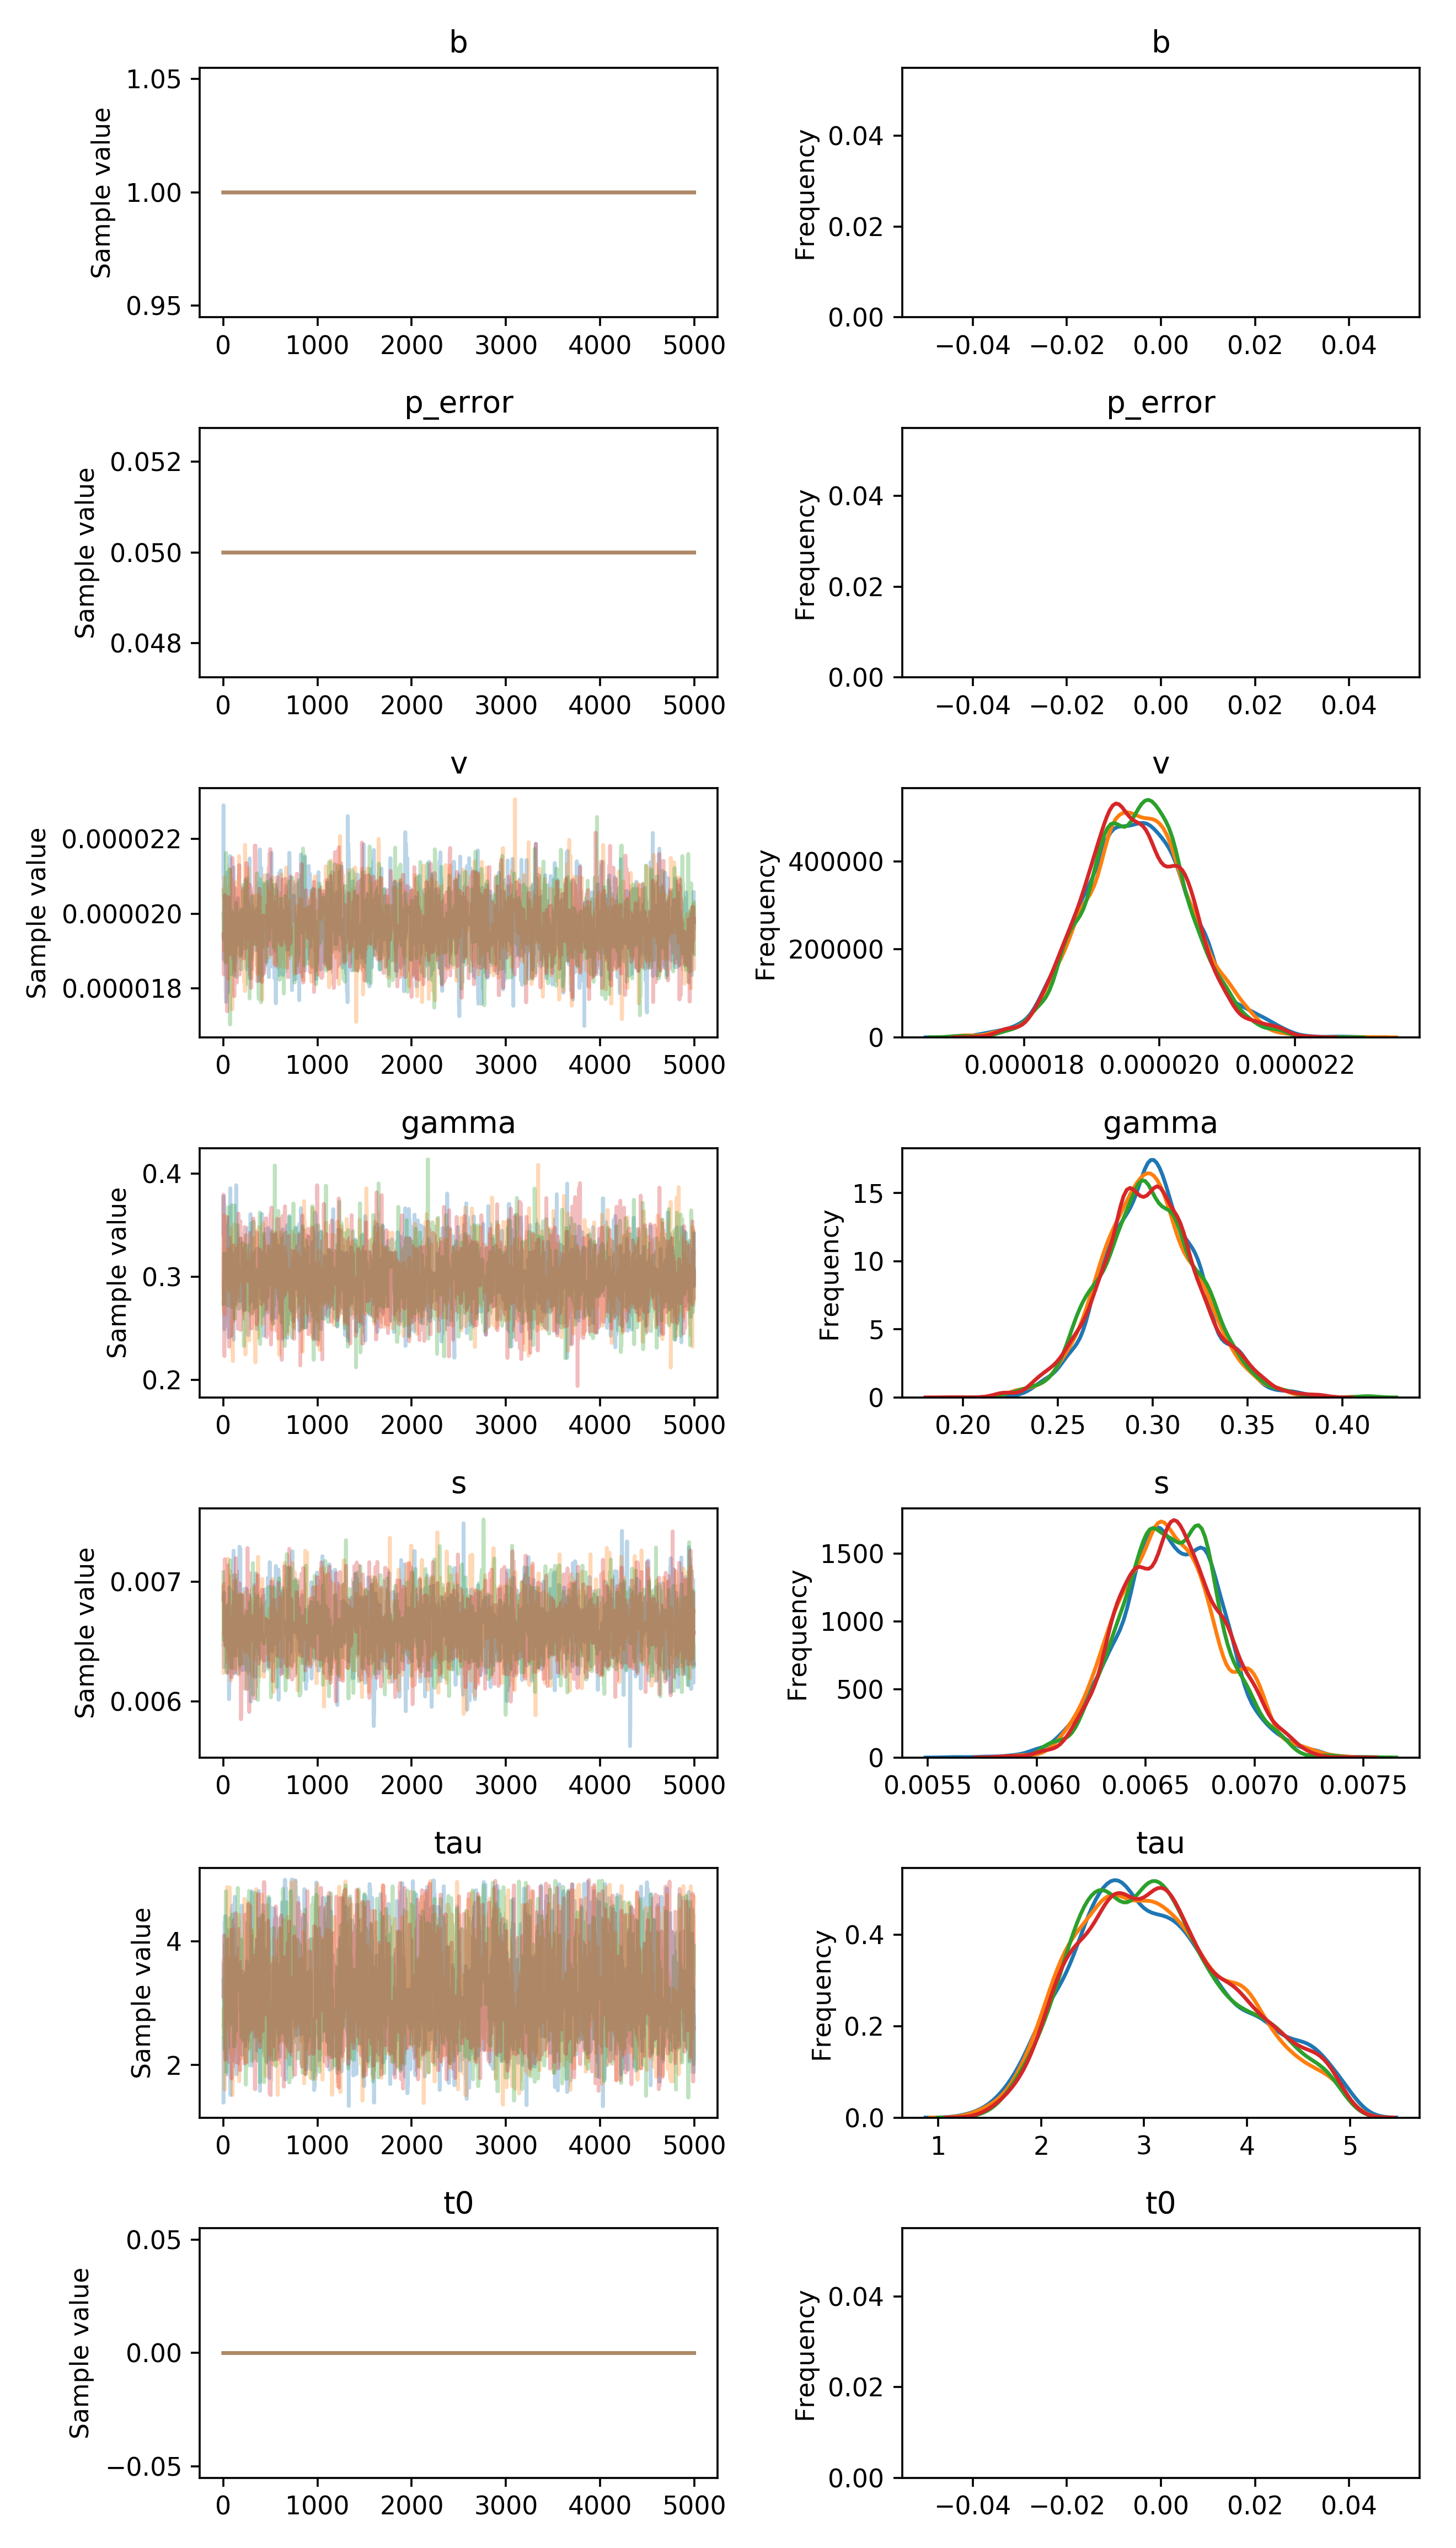

The data file committed next to this chart (first rows):
, b, p_error, v__0_0, gamma__0_0, s__0_0, tau__0_0, t0__0_0
0, 1.0, 0.05, 2.096481124726741e-05, 0.341, 0.006472, 2.425, 0.0
1, 1.0, 0.05, 2.268667852627227e-05, 0.378, 0.006472, 1.391, 0.0
2, 1.0, 0.05, 2.2906011645903213e-05, 0.378, 0.006472, 1.391, 0.0
3, 1.0, 0.05, 2.1613413535904096e-05, 0.378, 0.006472, 1.391, 0.0
4, 1.0, 0.05, 1.8769777315856758e-05, 0.378, 0.006472, 2.171, 0.0
5, 1.0, 0.05, 1.9480535736044946e-05, 0.378, 0.006472, 2.171, 0.0
6, 1.0, 0.05, 2.024749407565536e-05, 0.3526, 0.006472, 2.171, 0.0
7, 1.0, 0.05, 2.024749407565536e-05, 0.3461, 0.006285, 2.171, 0.0
8, 1.0, 0.05, 2.024749407565536e-05, 0.3705, 0.006285, 3.442, 0.0
9, 1.0, 0.05, 2.024749407565536e-05, 0.3705, 0.006285, 3.442, 0.0
10, 1.0, 0.05, 2.024749407565536e-05, 0.2492, 0.006909, 3.13, 0.0
11, 1.0, 0.05, 2.024749407565536e-05, 0.2835, 0.006648, 3.146, 0.0
12, 1.0, 0.05, 1.9287937297938347e-05, 0.299, 0.006648, 3.146, 0.0
13, 1.0, 0.05, 1.8949201026589524e-05, 0.299, 0.006648, 4.307, 0.0
14, 1.0, 0.05, 1.8949201026589524e-05, 0.299, 0.006772, 4.198, 0.0
15, 1.0, 0.05, 1.915593384174788e-05, 0.299, 0.006772, 4.198, 0.0
16, 1.0, 0.05, 1.958087276635567e-05, 0.2953, 0.006772, 4.198, 0.0
17, 1.0, 0.05, 1.8880788540093538e-05, 0.2867, 0.006772, 4.198, 0.0
18, 1.0, 0.05, 1.8880788540093538e-05, 0.2867, 0.006772, 4.198, 0.0
19, 1.0, 0.05, 1.8880788540093538e-05, 0.2616, 0.006772, 4.404, 0.0
20, 1.0, 0.05, 1.9906131025551227e-05, 0.2616, 0.006772, 3.428, 0.0
21, 1.0, 0.05, 1.9906131025551227e-05, 0.2616, 0.006479, 4.185, 0.0
22, 1.0, 0.05, 1.9906131025551227e-05, 0.3158, 0.006479, 4.185, 0.0
23, 1.0, 0.05, 1.9906131025551227e-05, 0.3158, 0.006479, 3.821, 0.0
24, 1.0, 0.05, 1.8937544719243048e-05, 0.2526, 0.006479, 4.1, 0.0
25, 1.0, 0.05, 1.7939415819426955e-05, 0.3503, 0.006479, 4.1, 0.0
26, 1.0, 0.05, 1.8067580812088933e-05, 0.3223, 0.006479, 4.1, 0.0
27, 1.0, 0.05, 1.763190524012512e-05, 0.3223, 0.006479, 4.025, 0.0
28, 1.0, 0.05, 1.763190524012512e-05, 0.2805, 0.006479, 4.025, 0.0
29, 1.0, 0.05, 1.763190524012512e-05, 0.2805, 0.006479, 3.453, 0.0
30, 1.0, 0.05, 1.789190641720885e-05, 0.2805, 0.006479, 3.453, 0.0
31, 1.0, 0.05, 1.789190641720885e-05, 0.3224, 0.006479, 3.945, 0.0
32, 1.0, 0.05, 1.7957268864393617e-05, 0.3224, 0.006479, 3.945, 0.0
33, 1.0, 0.05, 1.7957268864393617e-05, 0.3224, 0.006479, 3.945, 0.0
34, 1.0, 0.05, 1.798011652792745e-05, 0.3224, 0.006594, 3.945, 0.0
35, 1.0, 0.05, 1.798011652792745e-05, 0.3224, 0.006594, 4.046, 0.0
36, 1.0, 0.05, 1.798011652792745e-05, 0.3224, 0.006594, 3.724, 0.0
37, 1.0, 0.05, 1.798011652792745e-05, 0.3224, 0.006594, 4.183, 0.0
38, 1.0, 0.05, 1.7939522028597215e-05, 0.3224, 0.006809, 4.183, 0.0
39, 1.0, 0.05, 2.1063429115483623e-05, 0.2565, 0.006809, 2.823, 0.0
40, 1.0, 0.05, 2.1063429115483623e-05, 0.2565, 0.006809, 2.823, 0.0
41, 1.0, 0.05, 2.1063429115483623e-05, 0.305, 0.00644, 1.846, 0.0
42, 1.0, 0.05, 2.111091537921753e-05, 0.305, 0.00644, 2.093, 0.0
43, 1.0, 0.05, 2.090211853232291e-05, 0.305, 0.00644, 2.093, 0.0
44, 1.0, 0.05, 2.0293355744174516e-05, 0.305, 0.00644, 2.093, 0.0
45, 1.0, 0.05, 2.0293355744174516e-05, 0.305, 0.00644, 2.093, 0.0
46, 1.0, 0.05, 2.0293355744174516e-05, 0.2743, 0.00644, 2.093, 0.0
47, 1.0, 0.05, 1.8032599793377362e-05, 0.2743, 0.00644, 2.756, 0.0
48, 1.0, 0.05, 1.7883216033477763e-05, 0.2743, 0.00644, 2.756, 0.0
49, 1.0, 0.05, 1.8333036739058995e-05, 0.3219, 0.00644, 2.756, 0.0
50, 1.0, 0.05, 1.84747661747148e-05, 0.3219, 0.00644, 2.756, 0.0
51, 1.0, 0.05, 1.932423883276495e-05, 0.3219, 0.00644, 2.756, 0.0
52, 1.0, 0.05, 1.932423883276495e-05, 0.3219, 0.00644, 2.756, 0.0
53, 1.0, 0.05, 2.0341972562230248e-05, 0.3219, 0.006702, 2.756, 0.0
54, 1.0, 0.05, 2.031119101629063e-05, 0.3219, 0.006702, 2.257, 0.0
55, 1.0, 0.05, 2.031119101629063e-05, 0.3533, 0.006702, 2.75, 0.0
56, 1.0, 0.05, 2.031119101629063e-05, 0.3533, 0.006702, 2.75, 0.0
57, 1.0, 0.05, 2.0475760727195873e-05, 0.3533, 0.006702, 2.742, 0.0
58, 1.0, 0.05, 2.0475760727195873e-05, 0.3533, 0.006702, 2.742, 0.0
59, 1.0, 0.05, 2.0475760727195873e-05, 0.2415, 0.006702, 2.742, 0.0
... 19,940 more rows
